Run: headless pygame with SDL's dummy video driver; simulated clock (each Clock.tick advances the game by its frame time, no real sleeping); random seed 0; keys injected as events and as key.get_pressed() state; no mouse input.
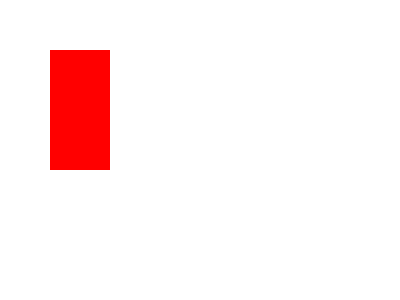
Frame 1 of 4 · flips 1–60 · no input
Frame 2 of 4 · flips 61–180 · tapped SPACE, RETURN · held RIGHT (→), D · screen unchanged from frame 1, image omitted
Frame 3 of 4 · flips 181–300 · held DOWN (↓), S · screen unchanged from frame 2, image omitted
Frame 4 of 4 · flips 301–420 · held LEFT (←), A, UP (↑), W · screen unchanged from frame 3, image omitted

The pygame program that drew these frames:


import pygame

size = width, height = (400, 300)
screen = pygame.display.set_mode(size)
pygame.init()

def draw():
    screen.fill((255, 255, 255))
    screen.fill(pygame.Color('red'), (50, 50, 60, 120))


draw()

while pygame.event.wait().type != pygame.QUIT:
    pygame.display.flip()
pygame.quit()

print(dir(size))
